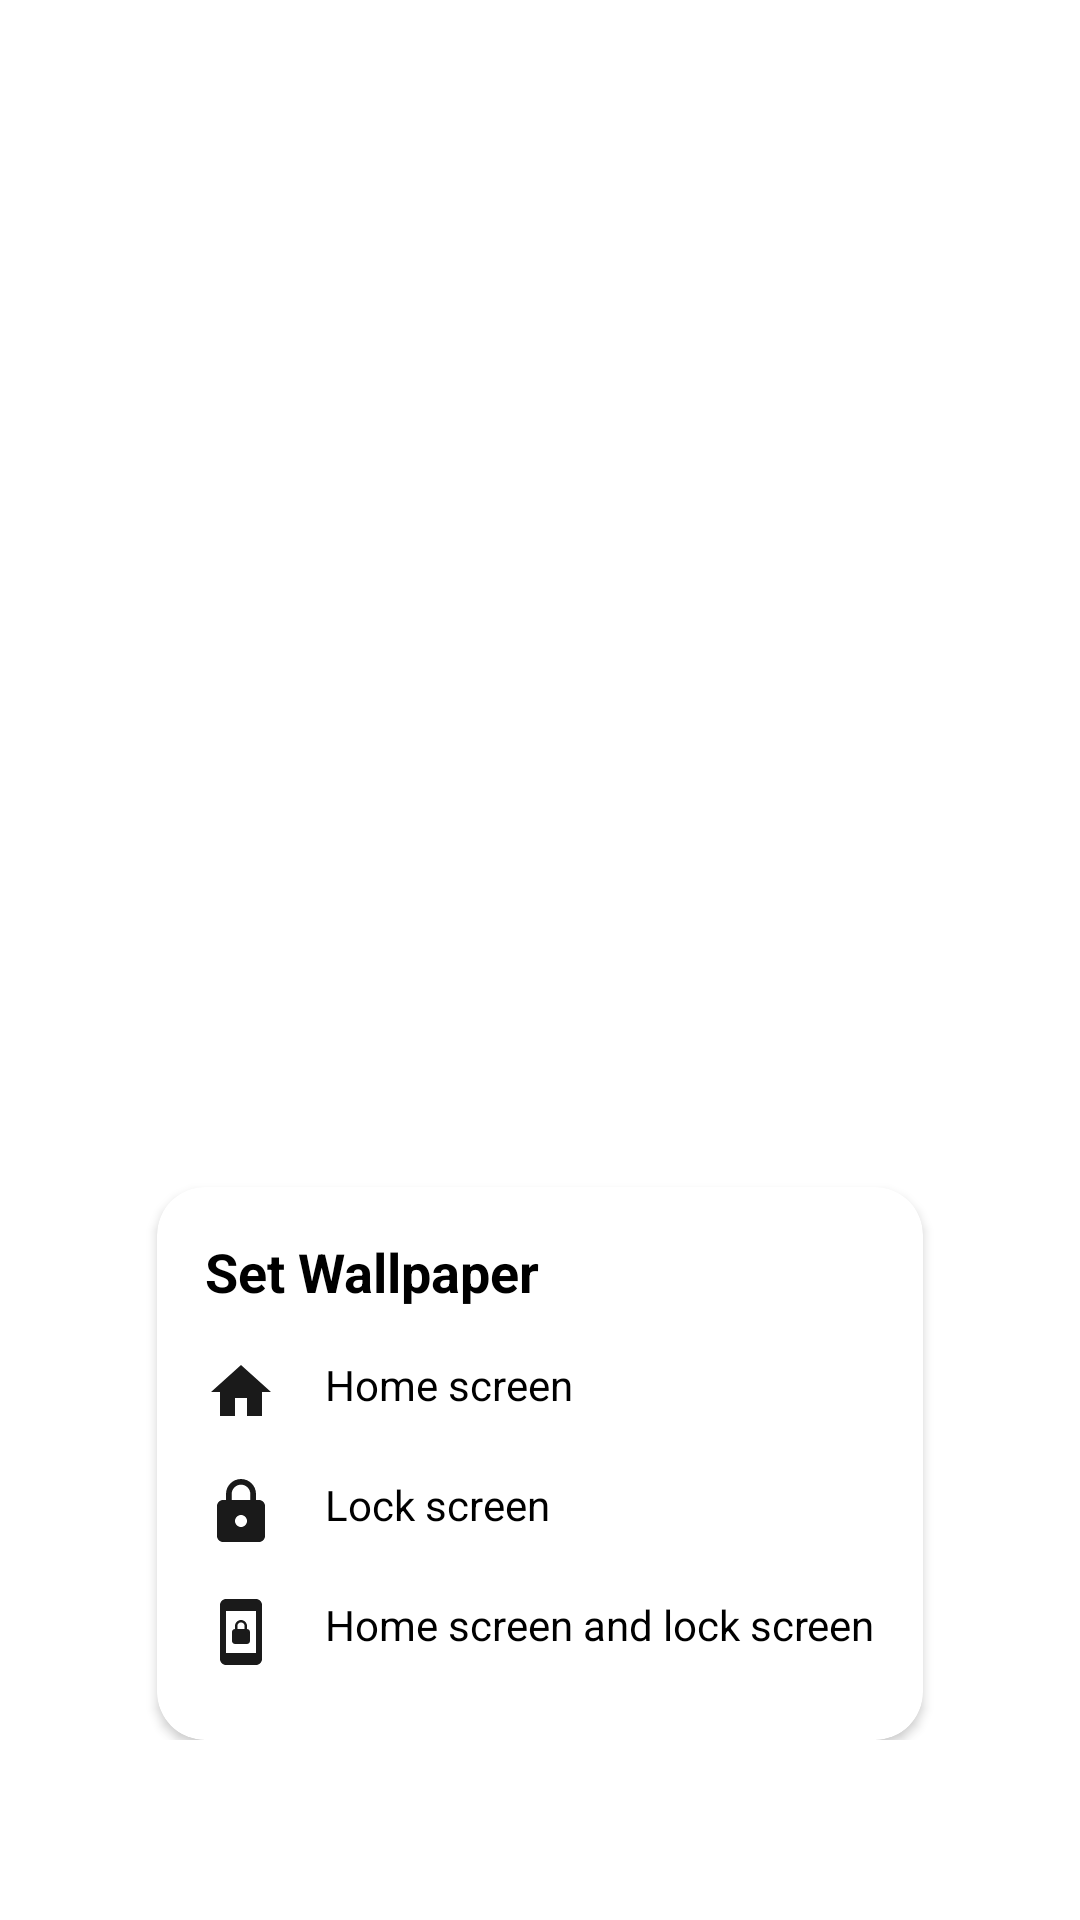

Here is an Android app screen rendered from its layout file. Give the layout XML and the strings, colors and styles it references.
<!-- AndroidManifest.xml: application theme Theme.ResplashClone -->
<!-- res/layout/set_wallpaper_bottom_sheet_layout.xml -->
<?xml version="1.0" encoding="utf-8"?>
<androidx.constraintlayout.widget.ConstraintLayout xmlns:android="http://schemas.android.com/apk/res/android"
    xmlns:app="http://schemas.android.com/apk/res-auto"
    android:id="@+id/root"
    android:layout_width="match_parent"
    android:layout_height="match_parent"
    android:paddingBottom="@dimen/wallpaper_settings_margin_bottom">

    <androidx.cardview.widget.CardView
        android:id="@+id/popupMenu"
        android:layout_width="wrap_content"
        android:layout_height="wrap_content"
        android:elevation="@dimen/dimen_16dp"
        app:cardCornerRadius="@dimen/dimen_16dp"
        app:layout_constraintBottom_toBottomOf="parent"
        app:layout_constraintEnd_toEndOf="parent"
        app:layout_constraintStart_toStartOf="parent">

        <androidx.constraintlayout.widget.ConstraintLayout
            android:layout_width="match_parent"
            android:layout_height="match_parent"
            android:paddingVertical="@dimen/dimen_16dp">

            <TextView
                android:id="@+id/title"
                android:layout_width="0dp"
                android:layout_height="wrap_content"
                android:paddingHorizontal="16dp"
                android:paddingBottom="@dimen/dimen_8dp"
                android:text="@string/set_wallpaper"
                android:textAlignment="textStart"
                android:textSize="18sp"
                android:textStyle="bold"
                app:layout_constraintEnd_toEndOf="parent"
                app:layout_constraintStart_toStartOf="parent"
                app:layout_constraintTop_toTopOf="parent" />

            <LinearLayout
                android:id="@+id/homeScreenButton"
                android:layout_width="0dp"
                android:layout_height="wrap_content"
                android:background="?attr/selectableItemBackground"
                android:orientation="horizontal"
                android:paddingHorizontal="16dp"
                android:paddingVertical="@dimen/dimen_8dp"
                app:layout_constraintEnd_toEndOf="parent"
                app:layout_constraintStart_toStartOf="parent"
                app:layout_constraintTop_toBottomOf="@id/title">

                <androidx.appcompat.widget.AppCompatImageView
                    android:layout_width="wrap_content"
                    android:layout_height="wrap_content"
                    android:src="@drawable/home_icon" />

                <TextView
                    android:layout_width="match_parent"
                    android:layout_height="wrap_content"
                    android:layout_marginStart="@dimen/dimen_16dp"
                    android:text="@string/home_screen" />
            </LinearLayout>

            <LinearLayout
                android:id="@+id/lockScreenButton"
                android:layout_width="0dp"
                android:layout_height="wrap_content"
                android:background="?attr/selectableItemBackground"
                android:orientation="horizontal"
                android:paddingHorizontal="16dp"
                android:paddingVertical="@dimen/dimen_8dp"
                app:layout_constraintEnd_toEndOf="parent"
                app:layout_constraintStart_toStartOf="parent"
                app:layout_constraintTop_toBottomOf="@id/homeScreenButton">

                <androidx.appcompat.widget.AppCompatImageView
                    android:layout_width="wrap_content"
                    android:layout_height="wrap_content"
                    android:src="@drawable/lock_icon" />

                <TextView
                    android:layout_width="match_parent"
                    android:layout_height="wrap_content"
                    android:layout_marginStart="@dimen/dimen_16dp"
                    android:text="@string/lock_screen" />
            </LinearLayout>

            <LinearLayout
                android:id="@+id/homeAndLockScreenButton"
                android:layout_width="match_parent"
                android:layout_height="wrap_content"
                android:background="?attr/selectableItemBackground"
                android:orientation="horizontal"
                android:paddingHorizontal="16dp"
                android:paddingVertical="@dimen/dimen_8dp"
                app:layout_constraintEnd_toEndOf="parent"
                app:layout_constraintStart_toStartOf="parent"
                app:layout_constraintTop_toBottomOf="@id/lockScreenButton">

                <androidx.appcompat.widget.AppCompatImageView
                    android:layout_width="wrap_content"
                    android:layout_height="wrap_content"
                    android:src="@drawable/home_lock_icon" />

                <TextView
                    android:layout_width="match_parent"
                    android:layout_height="wrap_content"
                    android:layout_marginStart="@dimen/dimen_16dp"
                    android:text="@string/home_screen_and_lock_screen" />
            </LinearLayout>
        </androidx.constraintlayout.widget.ConstraintLayout>
    </androidx.cardview.widget.CardView>
</androidx.constraintlayout.widget.ConstraintLayout>
<!-- resources referenced by this layout -->
<resources>
  <dimen name="dimen_16dp">16dp</dimen>
  <dimen name="dimen_8dp">8dp</dimen>
  <dimen name="wallpaper_settings_margin_bottom">60dp</dimen>
  <!-- drawable home_icon (drawable) -->
  <vector xmlns:android="http://schemas.android.com/apk/res/android" android:height="24dp" android:tint="@color/color_secondary" android:viewportHeight="24" android:viewportWidth="24" android:width="24dp">
        
      <path android:fillColor="@android:color/white" android:pathData="M10,20v-6h4v6h5v-8h3L12,3 2,12h3v8z"/>
      
  </vector>
  <!-- drawable home_lock_icon (drawable) -->
  <vector xmlns:android="http://schemas.android.com/apk/res/android" android:height="24dp" android:tint="@color/color_secondary" android:viewportHeight="24" android:viewportWidth="24" android:width="24dp">
        
      <path android:fillColor="@android:color/white" android:pathData="M10,16h4c0.55,0 1,-0.45 1,-1v-3c0,-0.55 -0.45,-1 -1,-1v-1c0,-1.11 -0.9,-2 -2,-2 -1.11,0 -2,0.9 -2,2v1c-0.55,0 -1,0.45 -1,1v3c0,0.55 0.45,1 1,1zM10.8,10c0,-0.66 0.54,-1.2 1.2,-1.2 0.66,0 1.2,0.54 1.2,1.2v1h-2.4v-1zM17,1L7,1c-1.1,0 -2,0.9 -2,2v18c0,1.1 0.9,2 2,2h10c1.1,0 2,-0.9 2,-2L19,3c0,-1.1 -0.9,-2 -2,-2zM17,19L7,19L7,5h10v14z"/>
      
  </vector>
  <!-- drawable lock_icon (drawable) -->
  <vector xmlns:android="http://schemas.android.com/apk/res/android" android:height="24dp" android:tint="@color/color_secondary" android:viewportHeight="24" android:viewportWidth="24" android:width="24dp">
        
      <path android:fillColor="@android:color/white" android:pathData="M18,8h-1L17,6c0,-2.76 -2.24,-5 -5,-5S7,3.24 7,6v2L6,8c-1.1,0 -2,0.9 -2,2v10c0,1.1 0.9,2 2,2h12c1.1,0 2,-0.9 2,-2L20,10c0,-1.1 -0.9,-2 -2,-2zM12,17c-1.1,0 -2,-0.9 -2,-2s0.9,-2 2,-2 2,0.9 2,2 -0.9,2 -2,2zM15.1,8L8.9,8L8.9,6c0,-1.71 1.39,-3.1 3.1,-3.1 1.71,0 3.1,1.39 3.1,3.1v2z"/>
      
  </vector>
  <string name="home_screen">Home screen</string>
  <string name="home_screen_and_lock_screen">Home screen and lock screen</string>
  <string name="lock_screen">Lock screen</string>
  <string name="set_wallpaper">Set Wallpaper</string>
  <style name="Theme.ResplashClone" parent="Base.Theme.ResplashClone" />
  <color name="color_secondary">#1a1a1a</color>
  <style name="Base.MaterialThemeBuilder" parent="Theme.MaterialComponents.DayNight.NoActionBar">
          <item name="android:statusBarColor">?colorSurface</item>
          <item name="android:navigationBarColor">?colorSurface</item>
          <item name="android:windowLightStatusBar" tools:targetApi="m">true</item>
          <item name="android:windowLightNavigationBar" tools:targetApi="o_mr1">true</item>
          <item name="android:windowContentTransitions">true</item>
          <item name="colorAccent">?colorAccent</item>
      </style>
  <color name="color_primary">#1a1a1a</color>
  <color name="color_primary_variant">#3700b3</color>
  <color name="color_secondary_variant">#018786</color>
  <color name="color_background">#ffffff</color>
  <color name="color_surface">#ffffff</color>
  <color name="color_error">#b00020</color>
  <color name="color_on_primary">#ffffff</color>
  <color name="color_on_secondary">#ffffff</color>
  <color name="color_on_background">#000000</color>
  <color name="color_on_surface">#000000</color>
</resources>
